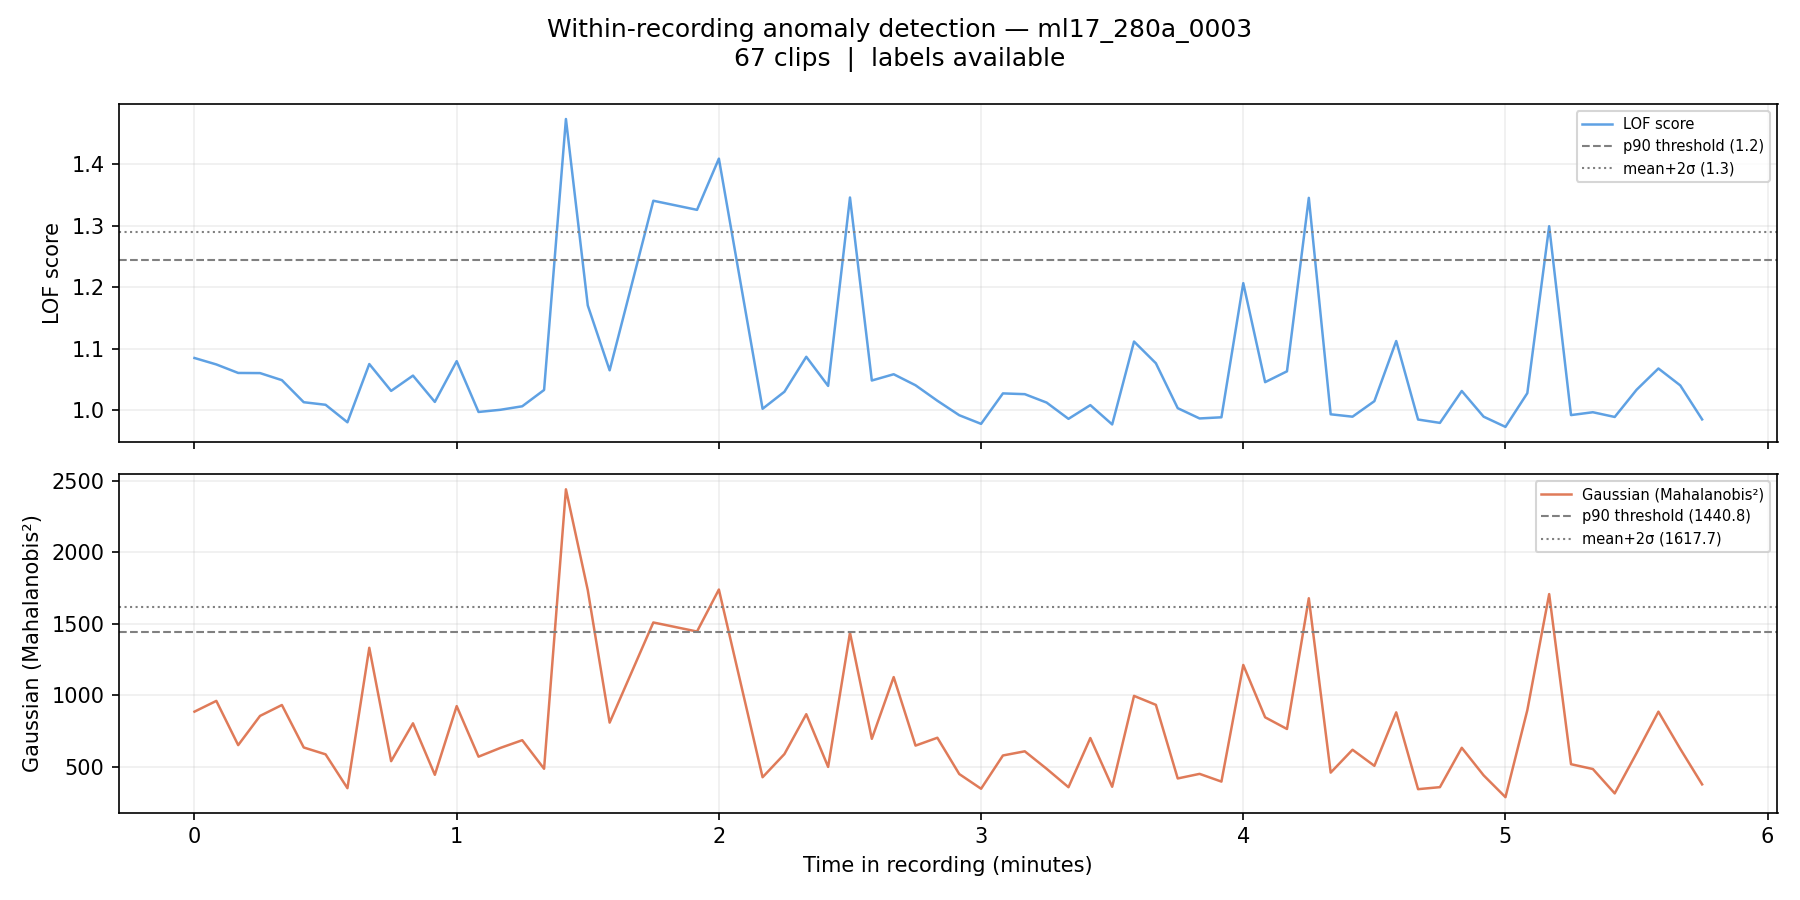

Source data for this figure (header and first rows):
filename, chunk_idx, time_start_s, time_end_s, time_start_min, time_end_min, label, score_lof, score_gaussian, pred_lof_p90, pred_gauss_p90, pred_lof_ms2, pred_gauss_ms2
ml17_280a_0003_chunk0000.wav, 0, 0.0, 5.0, 0.0, 0.083, 0, 1.085, 885.5, 0, 0, 0, 0
ml17_280a_0003_chunk0001.wav, 1, 5.0, 10.0, 0.083, 0.167, 0, 1.075, 960.7, 0, 0, 0, 0
ml17_280a_0003_chunk0002.wav, 2, 10.0, 15.0, 0.167, 0.25, 0, 1.061, 651.4, 0, 0, 0, 0
ml17_280a_0003_chunk0003.wav, 3, 15.0, 20.0, 0.25, 0.333, 0, 1.061, 855.7, 0, 0, 0, 0
ml17_280a_0003_chunk0004.wav, 4, 20.0, 25.0, 0.333, 0.417, 0, 1.049, 932, 0, 0, 0, 0
ml17_280a_0003_chunk0005.wav, 5, 25.0, 30.0, 0.417, 0.5, 0, 1.013, 634.9, 0, 0, 0, 0
ml17_280a_0003_chunk0006.wav, 6, 30.0, 35.0, 0.5, 0.583, 0, 1.009, 586.9, 0, 0, 0, 0
ml17_280a_0003_chunk0007.wav, 7, 35.0, 40.0, 0.583, 0.667, 0, 0.9809, 350.1, 0, 0, 0, 0
ml17_280a_0003_chunk0008.wav, 8, 40.0, 45.0, 0.667, 0.75, 0, 1.075, 1332, 0, 0, 0, 0
ml17_280a_0003_chunk0009.wav, 9, 45.0, 50.0, 0.75, 0.833, 0, 1.032, 539, 0, 0, 0, 0
ml17_280a_0003_chunk0010.wav, 10, 50.0, 55.0, 0.833, 0.917, 0, 1.057, 804, 0, 0, 0, 0
ml17_280a_0003_chunk0011.wav, 11, 55.0, 60.0, 0.917, 1.0, 0, 1.014, 443.8, 0, 0, 0, 0
ml17_280a_0003_chunk0012.wav, 12, 60.0, 65.0, 1.0, 1.083, 0, 1.08, 924.3, 0, 0, 0, 0
ml17_280a_0003_chunk0013.wav, 13, 65.0, 70.0, 1.083, 1.167, 0, 0.9976, 570.6, 0, 0, 0, 0
ml17_280a_0003_chunk0014.wav, 14, 70.0, 75.0, 1.167, 1.25, 0, 1.001, 631.8, 0, 0, 0, 0
ml17_280a_0003_chunk0015.wav, 15, 75.0, 80.0, 1.25, 1.333, 0, 1.007, 685.8, 0, 0, 0, 0
ml17_280a_0003_chunk0016.wav, 16, 80.0, 85.0, 1.333, 1.417, 0, 1.033, 486, 0, 0, 0, 0
ml17_280a_0003_chunk0017.wav, 17, 85.0, 90.0, 1.417, 1.5, 0, 1.473, 2441, 1, 1, 1, 1
ml17_280a_0003_chunk0018.wav, 18, 90.0, 95.0, 1.5, 1.583, 0, 1.17, 1735, 0, 1, 0, 1
ml17_280a_0003_chunk0019.wav, 19, 95.0, 100.0, 1.583, 1.667, 0, 1.065, 808.6, 0, 0, 0, 0
ml17_280a_0003_chunk0021.wav, 21, 105.0, 110.0, 1.75, 1.833, 0, 1.34, 1509, 1, 1, 1, 0
ml17_280a_0003_chunk0023.wav, 23, 115.0, 120.0, 1.917, 2.0, 0, 1.325, 1446, 1, 1, 1, 0
ml17_280a_0003_chunk0024.wav, 24, 120.0, 125.0, 2.0, 2.083, 0, 1.408, 1740, 1, 1, 1, 1
ml17_280a_0003_chunk0026.wav, 26, 130.0, 135.0, 2.167, 2.25, 0, 1.003, 426.7, 0, 0, 0, 0
ml17_280a_0003_chunk0027.wav, 27, 135.0, 140.0, 2.25, 2.333, 0, 1.03, 588.9, 0, 0, 0, 0
ml17_280a_0003_chunk0028.wav, 28, 140.0, 145.0, 2.333, 2.417, 0, 1.087, 867.7, 0, 0, 0, 0
ml17_280a_0003_chunk0029.wav, 29, 145.0, 150.0, 2.417, 2.5, 0, 1.04, 499.1, 0, 0, 0, 0
ml17_280a_0003_chunk0030.wav, 30, 150.0, 155.0, 2.5, 2.583, 0, 1.345, 1437, 1, 0, 1, 0
ml17_280a_0003_chunk0031.wav, 31, 155.0, 160.0, 2.583, 2.667, 0, 1.049, 695.5, 0, 0, 0, 0
ml17_280a_0003_chunk0032.wav, 32, 160.0, 165.0, 2.667, 2.75, 0, 1.059, 1127, 0, 0, 0, 0
ml17_280a_0003_chunk0033.wav, 33, 165.0, 170.0, 2.75, 2.833, 0, 1.041, 648, 0, 0, 0, 0
ml17_280a_0003_chunk0034.wav, 34, 170.0, 175.0, 2.833, 2.917, 0, 1.016, 702.9, 0, 0, 0, 0
ml17_280a_0003_chunk0035.wav, 35, 175.0, 180.0, 2.917, 3.0, 0, 0.9923, 449.3, 0, 0, 0, 0
ml17_280a_0003_chunk0036.wav, 36, 180.0, 185.0, 3.0, 3.083, 0, 0.9783, 346.2, 0, 0, 0, 0
ml17_280a_0003_chunk0037.wav, 37, 185.0, 190.0, 3.083, 3.167, 0, 1.028, 579, 0, 0, 0, 0
ml17_280a_0003_chunk0038.wav, 38, 190.0, 195.0, 3.167, 3.25, 0, 1.026, 608.1, 0, 0, 0, 0
ml17_280a_0003_chunk0039.wav, 39, 195.0, 200.0, 3.25, 3.333, 0, 1.013, 485.9, 0, 0, 0, 0
ml17_280a_0003_chunk0040.wav, 40, 200.0, 205.0, 3.333, 3.417, 0, 0.9864, 357, 0, 0, 0, 0
ml17_280a_0003_chunk0041.wav, 41, 205.0, 210.0, 3.417, 3.5, 0, 1.009, 701, 0, 0, 0, 0
ml17_280a_0003_chunk0042.wav, 42, 210.0, 215.0, 3.5, 3.583, 0, 0.9774, 360, 0, 0, 0, 0
ml17_280a_0003_chunk0043.wav, 43, 215.0, 220.0, 3.583, 3.667, 0, 1.112, 995.7, 0, 0, 0, 0
ml17_280a_0003_chunk0044.wav, 44, 220.0, 225.0, 3.667, 3.75, 0, 1.077, 933.1, 0, 0, 0, 0
ml17_280a_0003_chunk0045.wav, 45, 225.0, 230.0, 3.75, 3.833, 0, 1.004, 418.3, 0, 0, 0, 0
ml17_280a_0003_chunk0046.wav, 46, 230.0, 235.0, 3.833, 3.917, 0, 0.9871, 450.3, 0, 0, 0, 0
ml17_280a_0003_chunk0047.wav, 47, 235.0, 240.0, 3.917, 4.0, 0, 0.989, 396.3, 0, 0, 0, 0
ml17_280a_0003_chunk0048.wav, 48, 240.0, 245.0, 4.0, 4.083, 0, 1.207, 1212, 0, 0, 0, 0
ml17_280a_0003_chunk0049.wav, 49, 245.0, 250.0, 4.083, 4.167, 0, 1.046, 845.9, 0, 0, 0, 0
ml17_280a_0003_chunk0050.wav, 50, 250.0, 255.0, 4.167, 4.25, 0, 1.064, 764.3, 0, 0, 0, 0
ml17_280a_0003_chunk0051.wav, 51, 255.0, 260.0, 4.25, 4.333, 0, 1.345, 1679, 1, 1, 1, 1
ml17_280a_0003_chunk0052.wav, 52, 260.0, 265.0, 4.333, 4.417, 0, 0.9938, 459.1, 0, 0, 0, 0
ml17_280a_0003_chunk0053.wav, 53, 265.0, 270.0, 4.417, 4.5, 0, 0.9899, 619.1, 0, 0, 0, 0
ml17_280a_0003_chunk0054.wav, 54, 270.0, 275.0, 4.5, 4.583, 0, 1.015, 506.6, 0, 0, 0, 0
ml17_280a_0003_chunk0055.wav, 55, 275.0, 280.0, 4.583, 4.667, 0, 1.113, 880.6, 0, 0, 0, 0
ml17_280a_0003_chunk0056.wav, 56, 280.0, 285.0, 4.667, 4.75, 0, 0.9853, 343.3, 0, 0, 0, 0
ml17_280a_0003_chunk0057.wav, 57, 285.0, 290.0, 4.75, 4.833, 0, 0.9799, 357.4, 0, 0, 0, 0
ml17_280a_0003_chunk0058.wav, 58, 290.0, 295.0, 4.833, 4.917, 0, 1.032, 632.6, 0, 0, 0, 0
ml17_280a_0003_chunk0059.wav, 59, 295.0, 300.0, 4.917, 5.0, 0, 0.99, 440, 0, 0, 0, 0
ml17_280a_0003_chunk0060.wav, 60, 300.0, 305.0, 5.0, 5.083, 0, 0.9734, 287.2, 0, 0, 0, 0
ml17_280a_0003_chunk0061.wav, 61, 305.0, 310.0, 5.083, 5.167, 0, 1.028, 895.6, 0, 0, 0, 0
ml17_280a_0003_chunk0062.wav, 62, 310.0, 315.0, 5.167, 5.25, 0, 1.299, 1708, 1, 1, 1, 1
... 7 more rows
